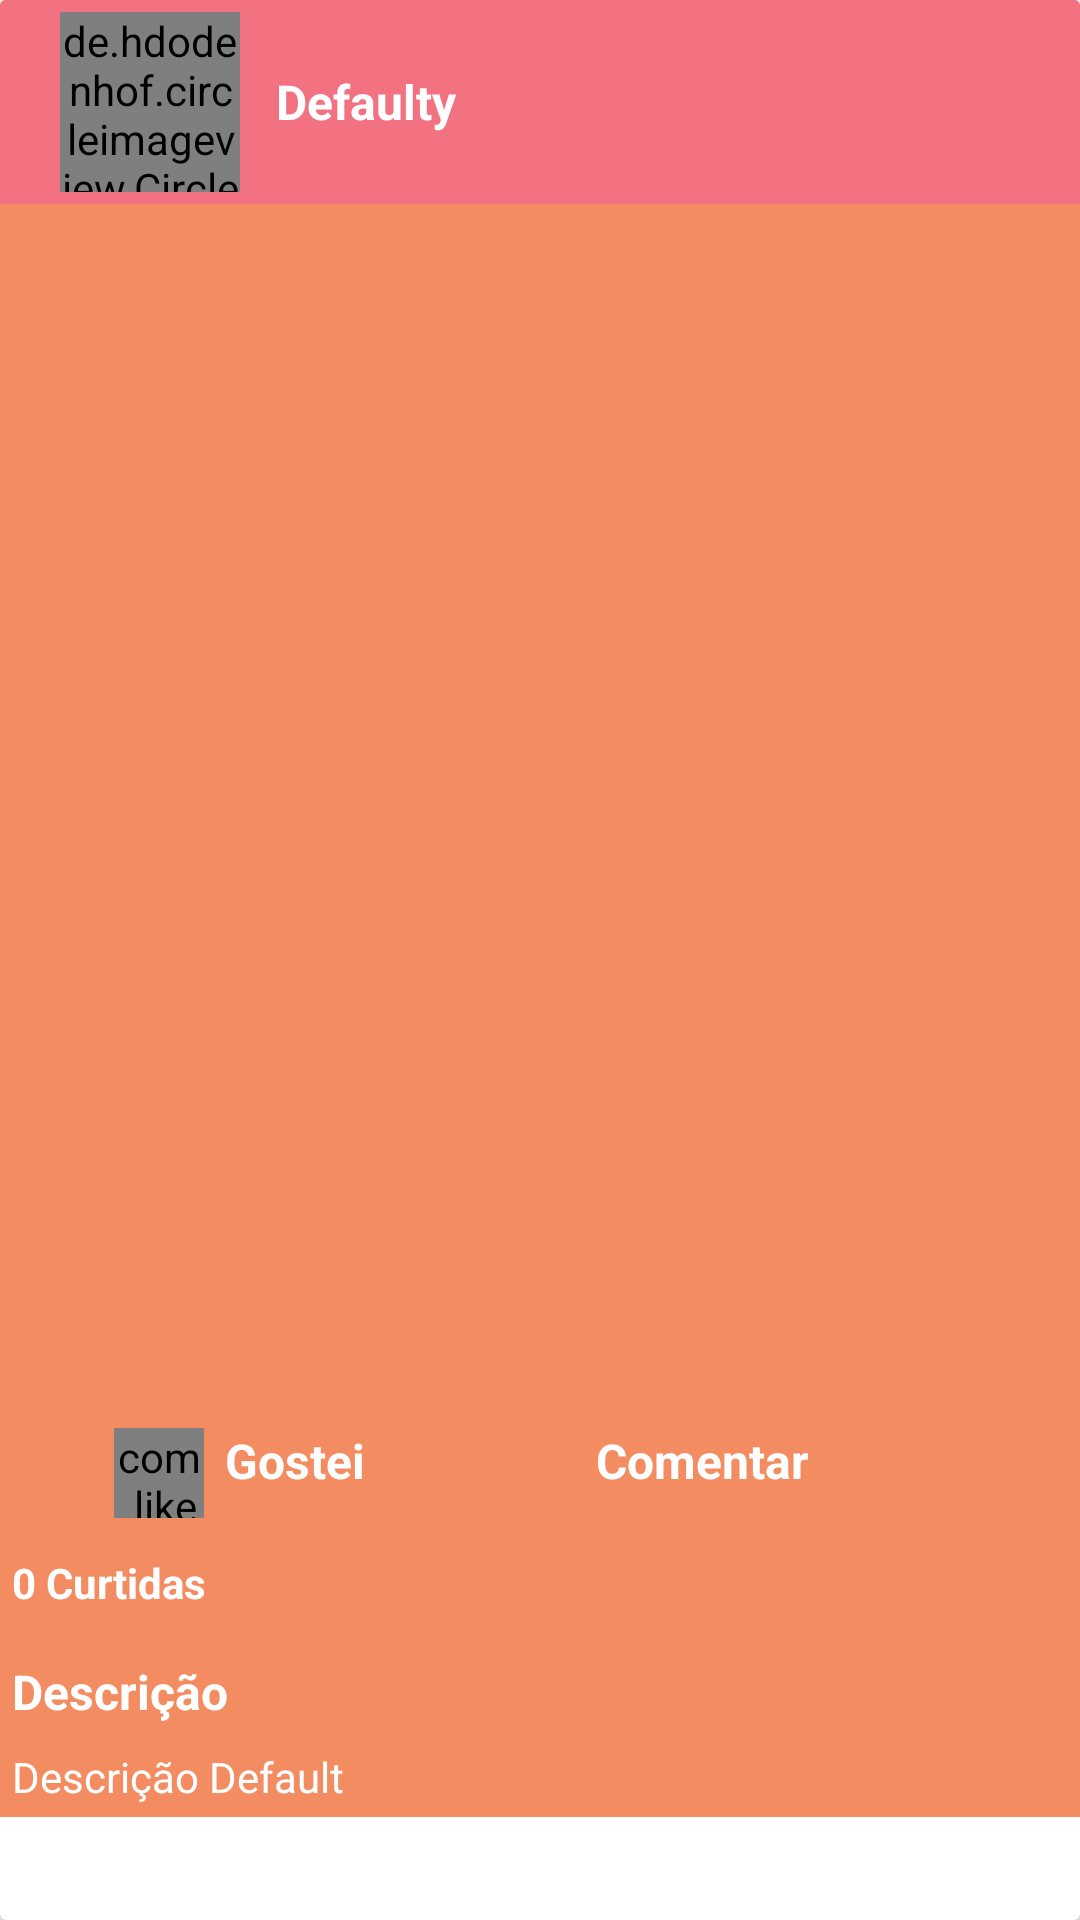

Write the Android layout XML for this screen, with the resource values it uses.
<!-- AndroidManifest.xml: application theme AppTheme -->
<!-- res/layout/adapter_feed.xml -->
<?xml version="1.0" encoding="utf-8"?>
<androidx.cardview.widget.CardView xmlns:android="http://schemas.android.com/apk/res/android"
    xmlns:app="http://schemas.android.com/apk/res-auto"
    android:layout_width="match_parent"
    android:layout_height="wrap_content"
    android:layout_margin="1dp"
    android:elevation="10dp"
    app:cardElevation="8dp"
    app:cardMaxElevation="12dp"

    >


    <androidx.constraintlayout.widget.ConstraintLayout
        android:id="@+id/linearLayout"
        android:layout_width="match_parent"
        android:layout_height="wrap_content"
        android:background="@color/laranjaClaro"
        android:orientation="vertical"
        >


        <LinearLayout
            android:id="@+id/linearLayout2"
            android:layout_width="0dp"
            android:layout_height="wrap_content"
            android:background="@color/VermelhoNovo"
            android:orientation="horizontal"
            android:padding="4dp"
            app:layout_constraintBottom_toTopOf="@+id/imagem_selecionada_visualizar_postagem"
            app:layout_constraintEnd_toEndOf="parent"
            app:layout_constraintStart_toStartOf="parent"
            app:layout_constraintTop_toTopOf="parent">

            <de.hdodenhof.circleimageview.CircleImageView
                android:id="@+id/foto_perfil_usuario_visualizar_foto"
                android:layout_width="60dp"
                android:layout_height="60dp"
                android:layout_gravity="center_vertical"
                android:layout_marginStart="16dp"
                android:src="@drawable/perfilfoto" />

            <TextView
                android:id="@+id/nome_usuario_visualizar_postagem"
                android:layout_width="match_parent"
                android:layout_height="wrap_content"
                android:layout_gravity="center_vertical"
                android:layout_marginStart="8dp"
                android:layout_marginEnd="16dp"
                android:gravity="center_vertical"
                android:padding="4dp"
                android:text="@string/defaulty"
                android:textColor="@color/branco"
                android:textSize="16sp"
                android:textStyle="bold" />
        </LinearLayout>

        <ImageView
            android:id="@+id/imagem_selecionada_visualizar_postagem"
            android:layout_width="match_parent"
            android:layout_height="400dp"
            android:scaleType="fitXY"
            app:layout_constraintBottom_toTopOf="@+id/linearLayout_foto_menu"
            app:layout_constraintEnd_toEndOf="parent"
            app:layout_constraintStart_toStartOf="parent"
            app:layout_constraintTop_toBottomOf="@+id/linearLayout2" />

        <LinearLayout
            android:id="@+id/linearLayout_foto_menu"
            android:layout_width="0dp"
            android:layout_height="wrap_content"
            android:orientation="horizontal"
            android:padding="8dp"
            app:layout_constraintBottom_toTopOf="@+id/numero_curtidas_visualizar_postagem"
            app:layout_constraintEnd_toEndOf="parent"
            app:layout_constraintStart_toStartOf="parent"
            app:layout_constraintTop_toBottomOf="@+id/imagem_selecionada_visualizar_postagem">


            <com.like.LikeButton
                android:id="@+id/botao_like_home_adapter"
                android:layout_width="30dp"
                android:layout_height="30dp"
                android:layout_marginStart="30dp"
                app:circle_end_color="@color/vermelhocomum"
                app:circle_start_color="@color/vermelho"
                app:icon_size="30dp"
                app:icon_type="heart">

            </com.like.LikeButton>

            <TextView
                android:id="@+id/like_texto_id_home_adapter"
                android:layout_width="wrap_content"
                android:layout_height="30dp"
                android:layout_marginStart="7dp"
                android:hint="@string/gostei"
                android:textColorHint="@color/branco"
                android:textSize="16sp"
                android:textStyle="bold" />

            <ImageView
                android:id="@+id/comentario_id_home_adapter"
                android:layout_width="wrap_content"
                android:layout_height="30dp"
                android:layout_marginStart="70dp"
                app:srcCompat="@drawable/ic_comentario" />

            <TextView
                android:id="@+id/comentario_texto_id_home_adapter"
                style="@style/Widget.AppCompat.TextView"
                android:layout_width="wrap_content"
                android:layout_height="30dp"
                android:layout_marginStart="7dp"
                android:hint="@string/comentar"
                android:textColorHint="@color/branco"
                android:textSize="16sp"
                android:textStyle="bold" />


        </LinearLayout>

        <TextView
            android:id="@+id/numero_curtidas_visualizar_postagem"
            android:layout_width="0dp"
            android:layout_height="wrap_content"
            android:layout_marginBottom="38dp"
            android:padding="4dp"
            android:text="@string/_0_curtidas"
            android:textColor="@color/branco"
            android:textStyle="bold"
            app:layout_constraintBottom_toTopOf="@+id/descricao_foto_visualizar_postagem"
            app:layout_constraintEnd_toEndOf="parent"
            app:layout_constraintStart_toStartOf="parent"
            app:layout_constraintTop_toBottomOf="@+id/linearLayout_foto_menu" />

        <TextView
            android:id="@+id/textView5"
            android:layout_width="0dp"
            android:layout_height="wrap_content"
            android:layout_marginTop="8dp"
            android:padding="4dp"
            android:text="@string/descri_o"
            android:textColor="@color/branco"
            android:textSize="16sp"
            android:textStyle="bold"
            app:layout_constraintEnd_toEndOf="parent"
            app:layout_constraintStart_toStartOf="parent"
            app:layout_constraintTop_toBottomOf="@+id/numero_curtidas_visualizar_postagem" />

        <TextView
            android:id="@+id/descricao_foto_visualizar_postagem"
            android:layout_width="0dp"
            android:layout_height="wrap_content"
            android:padding="4dp"
            android:text="@string/descri_o_default"
            android:textColor="@color/branco"
            app:layout_constraintEnd_toEndOf="parent"
            app:layout_constraintHorizontal_bias="0.0"
            app:layout_constraintStart_toStartOf="parent"
            app:layout_constraintTop_toBottomOf="@+id/textView5" />


    </androidx.constraintlayout.widget.ConstraintLayout>

</androidx.cardview.widget.CardView>
<!-- resources referenced by this layout -->
<resources>
  <color name="VermelhoNovo">#F27281</color>
  <color name="branco">#ffffff</color>
  <color name="laranjaClaro">#F38C61</color>
  <color name="vermelho">#B12602</color>
  <color name="vermelhocomum">#d50000</color>
  <!-- drawable ic_comentario (drawable-anydpi) -->
  <vector xmlns:android="http://schemas.android.com/apk/res/android"
          android:width="24dp"
          android:height="24dp"
          android:viewportWidth="24.0"
          android:viewportHeight="24.0">
      <path
          android:fillColor="@color/branco"
          android:pathData="M21.99,4c0,-1.1 -0.89,-2 -1.99,-2L4,2c-1.1,0 -2,0.9 -2,2v12c0,1.1 0.9,2 2,2h14l4,4 -0.01,-18zM18,14L6,14v-2h12v2zM18,11L6,11L6,9h12v2zM18,8L6,8L6,6h12v2z"/>
  </vector>
  <string name="_0_curtidas">0 Curtidas</string>
  <string name="comentar">Comentar</string>
  <string name="defaulty">Defaulty</string>
  <string name="descri_o">Descrição</string>
  <string name="descri_o_default">Descrição Default</string>
  <string name="gostei">Gostei</string>
  <style name="AppTheme" parent="Theme.AppCompat.Light.NoActionBar">
          
          <item name="colorPrimary">@color/colorPrimary</item>
          <item name="colorPrimaryDark">@color/cinzaEscuro</item>
          <item name="colorAccent">@color/preto</item>
      </style>
  <color name="cinzaEscuro">#000a12</color>
  <color name="preto">#000000</color>
  <!-- not gathered from this repository: default colours our renderer supplied (Android Studio template values) -->
  <color name="colorPrimary">#FF6200EE</color>
</resources>
